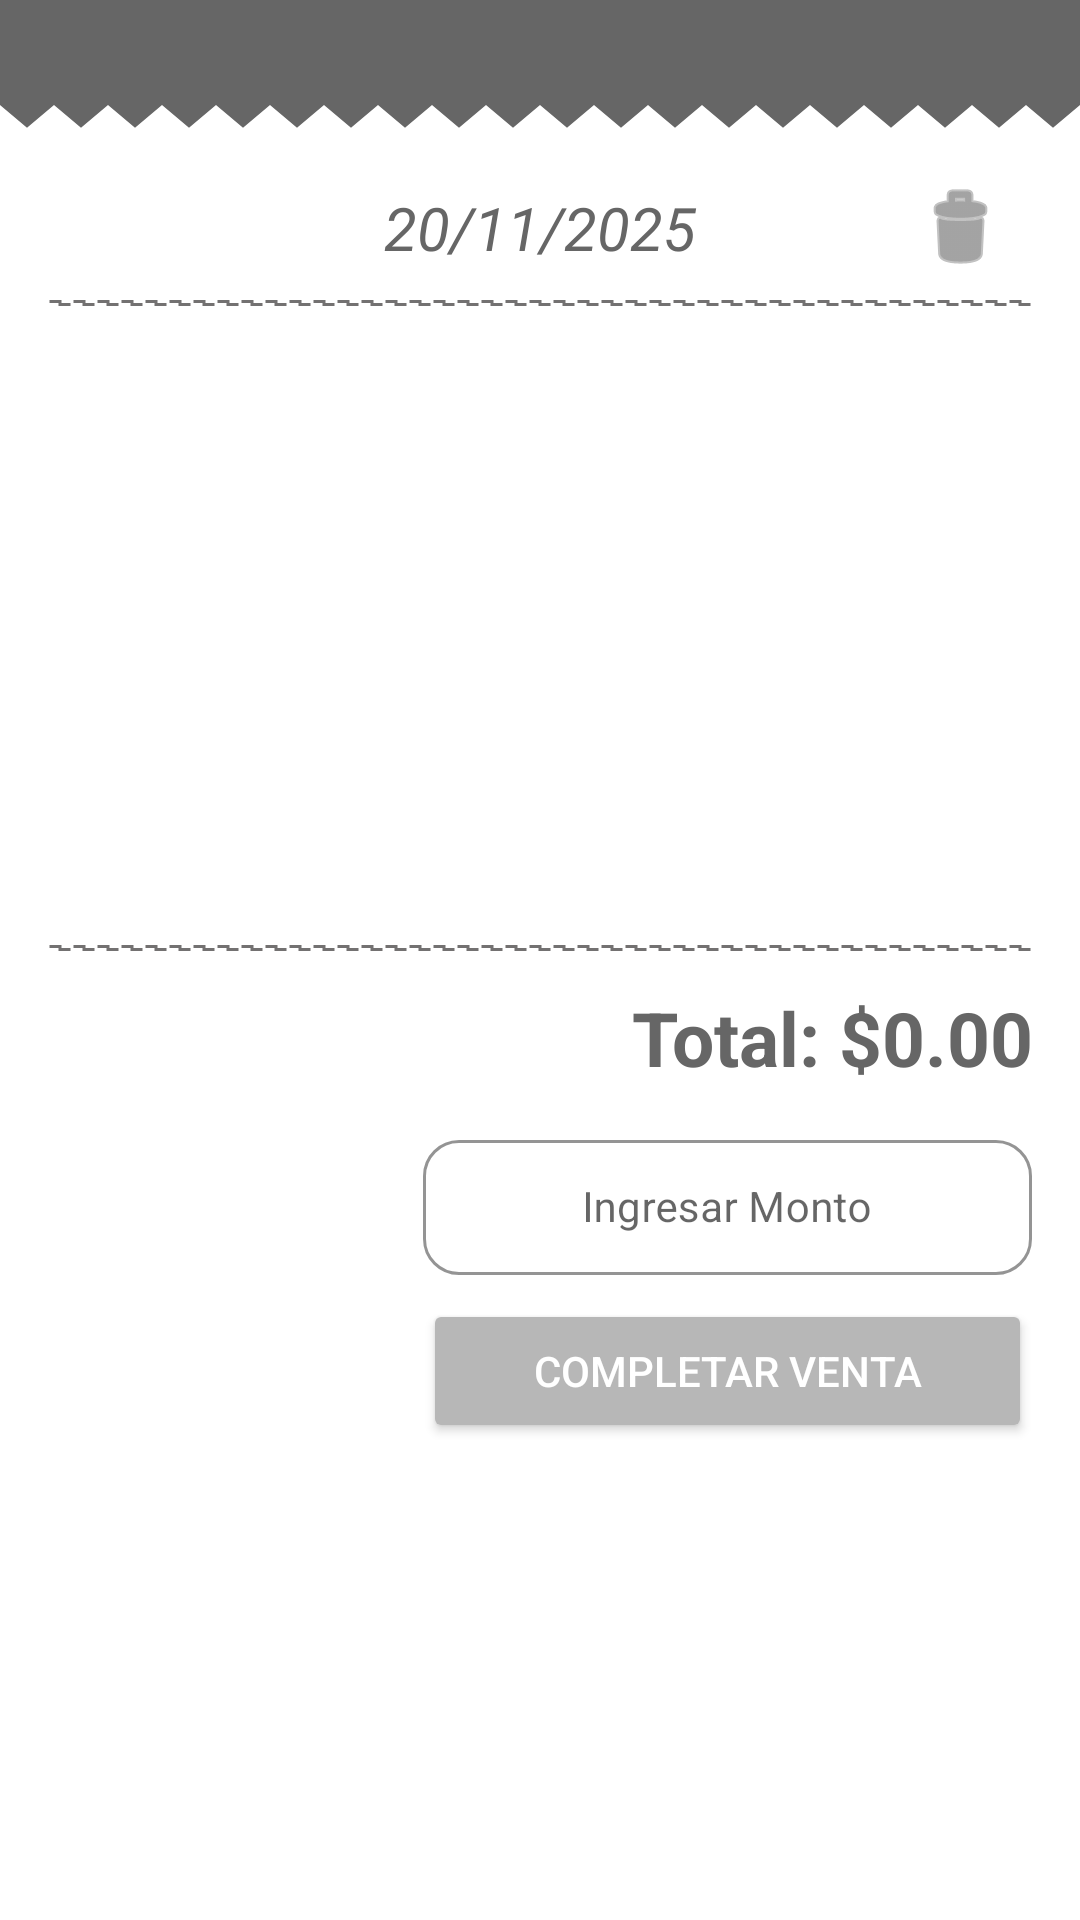

Write the Android layout XML for this screen, with the resource values it uses.
<!-- AndroidManifest.xml: application theme Theme.TestLite -->
<!-- res/layout/fragment_cart.xml -->
<?xml version="1.0" encoding="utf-8"?>
<FrameLayout
    xmlns:android="http://schemas.android.com/apk/res/android"
    xmlns:tools="http://schemas.android.com/tools"
    xmlns:app="http://schemas.android.com/apk/res-auto"
    android:layout_width="match_parent"
    android:layout_height="match_parent"
    android:background="@color/text"
    tools:context=".CartFragment">

    
    <ImageView
        android:layout_width="match_parent"
        android:layout_height="match_parent"
        android:layout_marginTop="35dp"
        android:src="@drawable/cart_background_shadow"
        android:scaleType="fitXY"
        android:contentDescription="Cart background" />

    <LinearLayout
        android:layout_width="match_parent"
        android:layout_height="match_parent"
        android:orientation="vertical"
        android:padding="16dp"
        android:paddingTop="0dp"
        android:layout_marginTop="20dp"
        android:paddingBottom="20dp"
        android:clipToPadding="false">

        <LinearLayout
            android:layout_width="match_parent"
            android:layout_height="wrap_content"
            android:layout_marginTop="16dp"
            android:orientation="horizontal"
            android:gravity="center"
            android:layout_marginBottom="0dp">

            <TextView
                android:id="@+id/tv_cart_header"
                android:layout_width="0dp"
                android:layout_height="wrap_content"
                android:layout_marginStart="48dp"
                android:gravity="center"
                android:layout_weight="1"
                android:text="20/11/2025"
                android:textStyle="italic"
                android:textSize="20sp"
                android:textColor="@color/text" />

            <ImageButton
                android:id="@+id/btn_clear_cart"
                android:layout_width="48dp"
                android:layout_height="48dp"
                android:src="@android:drawable/ic_menu_delete"
                android:background="?attr/selectableItemBackgroundBorderless"
                app:tint="@color/text"
                android:contentDescription="Cancelar venta" />
        </LinearLayout>
        
        
        <View
            android:layout_width="match_parent"
            android:layout_height="2dp"
            android:layout_marginBottom="12dp"
            android:background="@drawable/dotted_line"
            android:layerType="software"/>

        <androidx.recyclerview.widget.RecyclerView
            android:id="@+id/rv_cart_items"
            android:layout_width="match_parent"
            android:layout_height="0dp"
            android:layout_weight="1" />
        
        
        <View
            android:layout_width="match_parent"
            android:layout_height="2dp"
            android:layout_marginBottom="12dp"
            android:background="@drawable/dotted_line"
            android:layerType="software"/>

        
        <TextView
            android:id="@+id/tv_total"
            android:layout_width="match_parent"
            android:layout_height="wrap_content"
            android:layout_marginTop="0dp"
            android:layout_marginBottom="12dp"
            android:text="Total: $0.00"
            android:textSize="25sp"
            android:textStyle="bold"
            android:gravity="end"
            android:textColor="@color/text"/>

        
        <com.google.android.material.textfield.TextInputLayout
            android:layout_width="wrap_content"
            android:layout_height="wrap_content"
            android:layout_marginBottom="8dp"
            android:layout_gravity="end"
            android:hint="Ingresar Monto"
            app:boxBackgroundMode="outline"
            app:boxStrokeColor="#00BFA5"
            app:boxCornerRadiusTopStart="12dp"
            app:boxCornerRadiusTopEnd="12dp"
            app:boxCornerRadiusBottomStart="12dp"
            app:boxCornerRadiusBottomEnd="12dp"
            style="@style/Widget.MaterialComponents.TextInputLayout.OutlinedBox.Dense">

            <com.google.android.material.textfield.TextInputEditText
                android:id="@+id/et_payment_amount"
                android:layout_width="203dp"
                android:layout_height="wrap_content"
                android:inputType="numberDecimal"
                android:gravity="center"
                android:textSize="14sp"
                android:maxLines="1"/>
        </com.google.android.material.textfield.TextInputLayout>

        
        <TextView
            android:id="@+id/tv_change"
            android:layout_width="match_parent"
            android:layout_height="wrap_content"
            android:layout_marginBottom="12dp"
            android:text=""
            android:textSize="18sp"
            android:textStyle="bold"
            android:gravity="end"
            android:visibility="gone"
            android:textColor="#00BFA5"/>

        
        <Button
            android:id="@+id/btn_complete_sale"
            android:layout_width="203dp"
            android:layout_height="wrap_content"
            android:layout_gravity="end"
            android:layout_marginBottom="143dp"
            android:backgroundTint="@color/cart_status_bar_color"
            android:paddingHorizontal="24dp"
            android:paddingVertical="12dp"
            android:text="Completar Venta"
            android:textColor="@android:color/white"
            android:textSize="14sp"
            app:cornerRadius="16dp" />

    </LinearLayout>

</FrameLayout>
<!-- resources referenced by this layout -->
<resources>
  <color name="cart_status_bar_color">#B7B7B7</color>
  <color name="text">#666666</color>
  <!-- drawable cart_background_shadow (drawable) -->
  <?xml version="1.0" encoding="utf-8"?>
  <layer-list xmlns:android="http://schemas.android.com/apk/res/android">
      
      
  
  
  
  
  
  
  
  
  
      
      
      <item>
          <vector
              android:width="400dp"
              android:height="800dp"
              android:viewportWidth="400"
              android:viewportHeight="800">
              
              <path
                  android:fillColor="@android:color/white"
                  android:pathData="M0,0 L10,10 L20,0 L30,10 L40,0 L50,10 L60,0 L70,10 L80,0 L90,10 L100,0 L110,10 L120,0 L130,10 L140,0 L150,10 L160,0 L170,10 L180,0 L190,10 L200,0 L210,10 L220,0 L230,10 L240,0 L250,10 L260,0 L270,10 L280,0 L290,10 L300,0 L310,10 L320,0 L330,10 L340,0 L350,10 L360,0 L370,10 L380,0 L390,10 L400,0 L400,800 L0,800 Z"/>
          </vector>
      </item>
      
  </layer-list>
  <!-- drawable dotted_line (drawable) -->
  <?xml version="1.0" encoding="utf-8"?>
  <shape xmlns:android="http://schemas.android.com/apk/res/android"
      android:shape="rectangle">
      <stroke
          android:width="1dp"
          android:color="#737171"
          android:dashWidth="4dp"
          android:dashGap="4dp"/>
      <size android:height="1dp"/>
  </shape>
  <style name="Theme.TestLite" parent="Base.Theme.TestLite" />
  <style name="Base.Theme.TestLite" parent="Theme.MaterialComponents.Light.NoActionBar">
          
          
      </style>
</resources>
